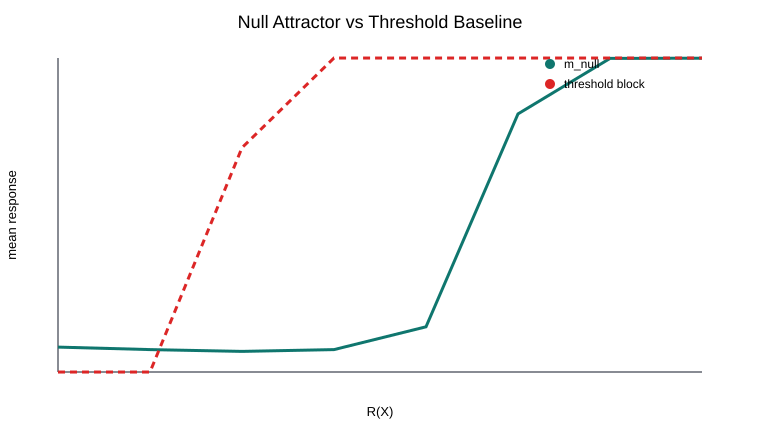

Values plotted in this chart, from the file beside it:
baseline, bin_left, bin_right, bin_mid, count, mean_response, variance
null_attractor, 0.0, 0.1008, 0.05042, 13, 0.07927, 0.0001357
null_attractor, 0.1008, 0.2017, 0.1513, 5, 0.0713, 0.0002465
null_attractor, 0.2017, 0.3025, 0.2521, 7, 0.06562, 0.0003045
null_attractor, 0.3025, 0.4033, 0.3529, 3, 0.07139, 0.0001174
null_attractor, 0.4033, 0.5042, 0.4538, 2, 0.144, 0.0002823
null_attractor, 0.5042, 0.605, 0.5546, 3, 0.8219, 0.01665
null_attractor, 0.605, 0.7058, 0.6554, 1, 0.9988, 0.0
null_attractor, 0.7058, 0.8067, 0.7563, 4, 0.9992, 1.3662901735811312e-07
threshold, 0.0, 0.1008, 0.05042, 13, 0.0, 0.0
threshold, 0.1008, 0.2017, 0.1513, 5, 0.0, 0.0
threshold, 0.2017, 0.3025, 0.2521, 7, 0.7143, 0.2041
threshold, 0.3025, 0.4033, 0.3529, 3, 1.0, 0.0
threshold, 0.4033, 0.5042, 0.4538, 2, 1.0, 0.0
threshold, 0.5042, 0.605, 0.5546, 3, 1.0, 0.0
threshold, 0.605, 0.7058, 0.6554, 1, 1.0, 0.0
threshold, 0.7058, 0.8067, 0.7563, 4, 1.0, 0.0
